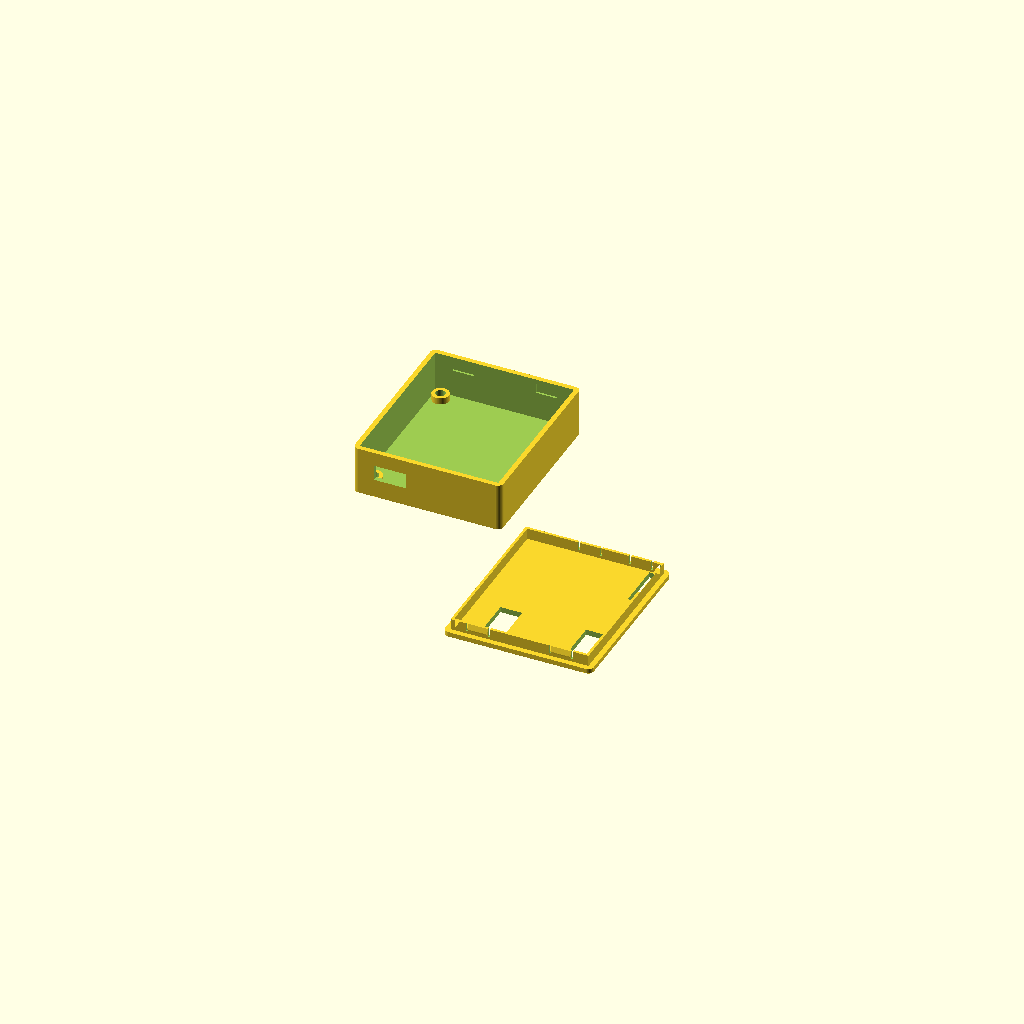
Cell 1: rendered with the file's own defaults.
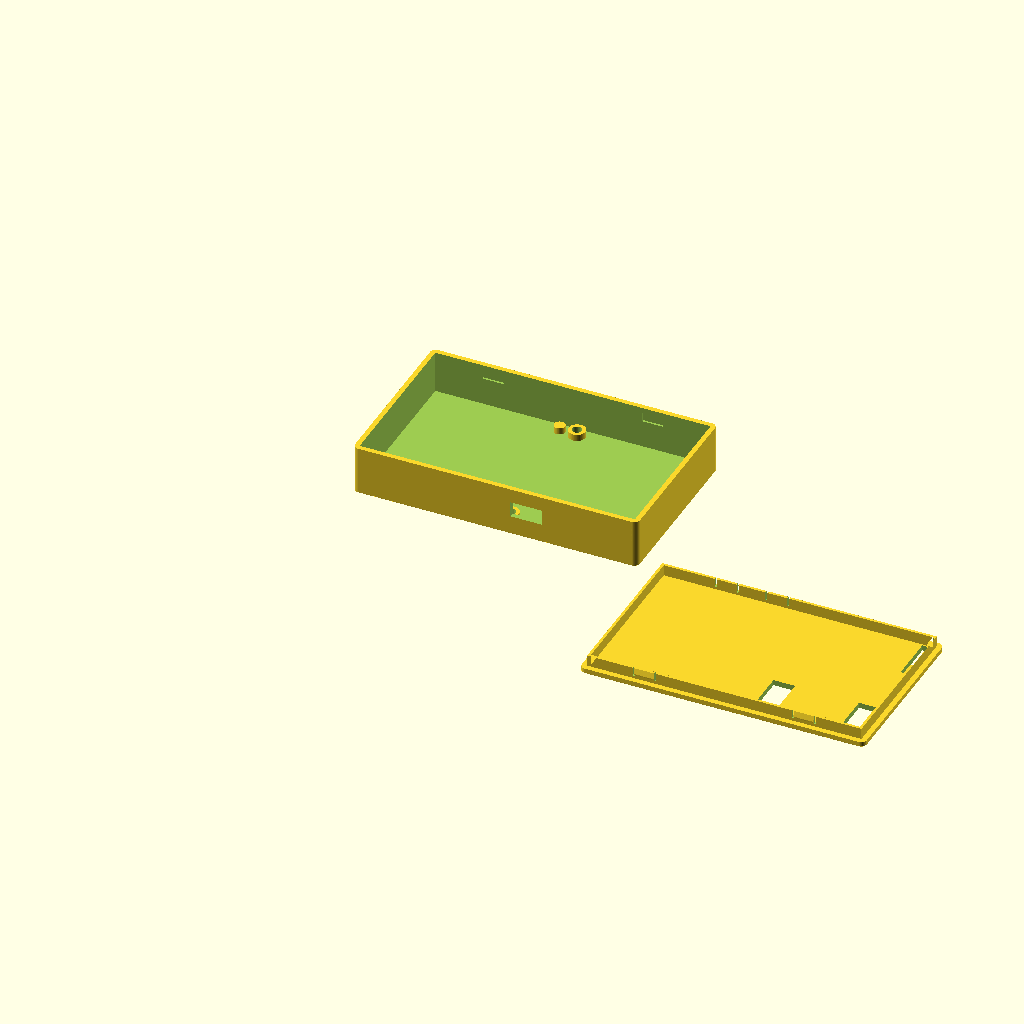
Cell 2: the same model with pcb_width = 123.444.
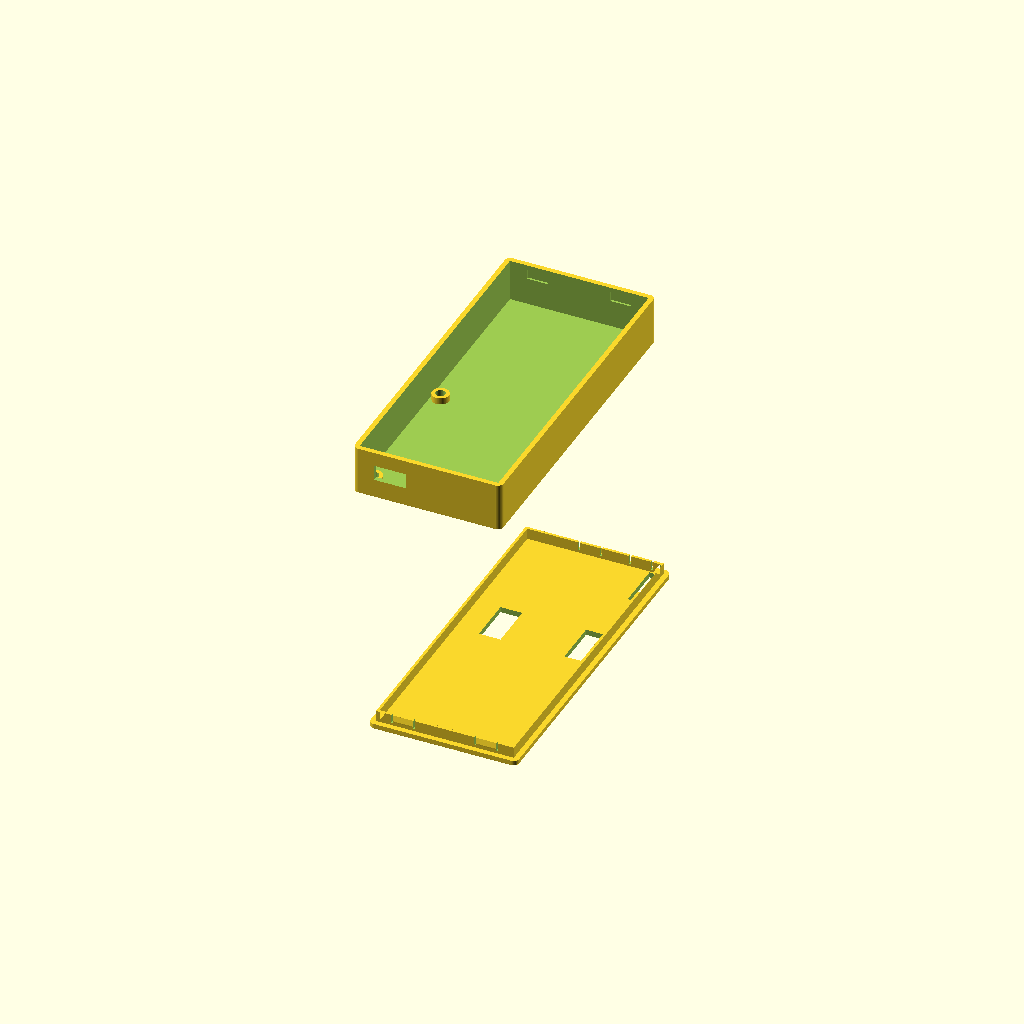
Cell 3: the same model with pcb_depth = 144.78.
One fixed orthographic camera (rotation 55°, 0°, 25°; colour scheme Cornfield) for every cell.
OpenSCAD source file amigahid-pico-case.scad:
// amigahid-pico case
// Two-part snap-fit enclosure: bottom shell + top lid
//
// PCB dimensions from KiCad Edge.Cuts layer:
//   Board: 61.722 x 72.39 mm
//   Front notch (RPi Pico USB cable): x 19.94-27.05 mm, 3.81 mm deep
//
// Connectors (positions taken from connector BODY centres in the .kicad_pcb):
//   USB-A Molex 67643 Horizontal  -> front wall cutout (body overhangs front edge)
//   IDC 2x5 x2 (Amiga ports)     -> top lid windows (long axis along Y)
//   PinHeader 1x08 vertical       -> top lid window (long axis along Y)
//   RPi Pico micro-USB            -> internal, no opening (firmware only)
//   PinHeader 1x04 vertical       -> internal, no opening (future display)
//   PinHeader 1x06 horizontal     -> internal, no opening (debug pins)
//
// PCB mounting: 2 bosses for M3 x 5 x 4 Voron heat-set inserts (4.4 mm holes);
// PCB screws down from above with M3 screws. Lid is snap-only (no lid screws).
//
// Closure: 4 snap-fit wedge bumps on the lid's CONTINUOUS alignment lip
// (2 front wall, 2 back wall). Each bump is a sturdy wedge backed by the full
// lip wall (no thin breakable tip). Short relief slits beside each bump stop
// below the top rim, so the lip edge stays continuous while the bump segment
// can flex to snap into a blind pocket on the inner wall face. Exterior stays
// smooth.

// Curve resolution (built-in OpenSCAD specials -- names are fixed, can't rename).
// Together they set how finely every cylinder/arc here (bosses, studs, corners)
// is faceted; OpenSCAD uses whichever yields FEWER fragments (min 5 per circle).
$fa = 4;     // max angle per facet, degrees  -> a circle gets at most 360/4 = 90 sides
$fs = 0.3;   // min facet edge length, mm      -> arc segments never shorter than 0.3 mm
// (Defaults are 12 / 2, which would leave the 4.4 mm insert bores visibly faceted
//  and slightly undersized between facets -> these tighter values keep bores round.
//  Affects only the STL/CSG mesh; FreeCAD rebuilds true round B-rep for the STEP.)

// ── PCB ──────────────────────────────────────────────────────────────────────
pcb_width     = 61.722;
pcb_depth     = 72.390;
pcb_thickness = 1.600;
pcb_clearance = 0.5;    // clearance per side between PCB edge and cavity wall

// ── Case walls ────────────────────────────────────────────────────────────────
wall_thickness  = 2.2;
floor_thickness = 3.0;   // thick enough to host the insert blind hole + ~1 mm base
lid_thickness   = 2.5;

pcb_clear_below = 3.0;   // gap below PCB (back-side SMD + insert boss depth)
pcb_clear_above = 14.5;  // gap above PCB (IDC headers ~12 mm)
corner_radius   = 2.5;
// 45deg chamfer breaking the outer perimeter edge that meets the print bed: the
// shell's BOTTOM edge and the lid plate's TOP edge (the lid prints flipped, so its
// top face is bed-down too). Knocks off the sharp first-layer edge / elephant foot.
edge_chamfer    = 0.4;

// ── USB-A front-wall opening (Molex 67643 horizontal) ───────────────────────
usba_cx           = 47.50;  // connector body centre, PCB-relative X (mirrored via board_x())
usba_width        = 14.5;   // opening width  (X)
usba_height       = 7.0;    // opening height (Z) -- verify vs connector datasheet
usba_z_above_pcb  = 4.6;    // opening centre, height above the PCB top face (raise to taste)

// ── Alignment lip (continuous; centres lid and carries the snap bumps) ───────
lip_height         = 5.0;   // lip depth (hangs down from lid into shell)
lip_gap            = 0.20;  // clearance: lip outer face <-> inner wall face
lip_wall_thickness = 1.2;   // lip wall thickness

// ── Heat-set insert bosses (Voron M3 x 5 x 4: L=4.0, D1=5.0, D2=4.4, W=1.6) ──
insert_length     = 4.0;    // insert length
insert_bore_dia   = 4.4;    // melt/press hole diameter (CNC Kitchen spec)
insert_wall_min   = 1.6;    // min wall around the insert
insert_hole_depth = 5.0;    // blind hole depth from PCB-rest plane (L + 1 mm)

boss_height       = pcb_clear_below;                    // boss height above floor (PCB stand-off)
boss_radius_outer = insert_bore_dia/2 + insert_wall_min; // 3.8 mm -> 7.6 mm boss OD
boss_radius_inner = insert_bore_dia/2;                  // 2.2 mm -> 4.4 mm bore
// floor left below the bore = floor_thickness + pcb_clear_below - insert_hole_depth = 1.0 mm

// M3 mounting holes (PCB-relative)
mount_holes = [[57.785, 3.937], [57.785, 68.453]];

// ── PCB support studs (no insert; mirror the bosses on the opposite side) ────
stud_radius     = 2.5;
// The front stud lands beneath the 1x08 header and fouls its legs. Shift it
// toward the USB-A wall (-X) by this much to clear them. (Back stud unaffected.)
stud_usba_offset = 5.0;

// ── Derived ───────────────────────────────────────────────────────────────────
cavity_width  = pcb_width + 2 * pcb_clearance;   // interior cavity footprint (PCB + clearance)
cavity_depth  = pcb_depth + 2 * pcb_clearance;
outer_width   = cavity_width + 2 * wall_thickness;
outer_depth   = cavity_depth + 2 * wall_thickness;
shell_height  = floor_thickness + pcb_clear_below + pcb_thickness + pcb_clear_above;

pcb_x0 = wall_thickness + pcb_clearance;   // PCB nominal origin (board is located by the bosses)
pcb_y0 = wall_thickness + pcb_clearance;

// KiCad is Y-down and its STEP exporter negates Y. We keep the case oriented
// with USB-A on the front wall, so the board sits 180deg-rotated vs the KiCad
// STEP frame -> every board-referenced X is mirrored through board_x().
function board_x(x_rel) = pcb_x0 + pcb_width - x_rel;

// Lip footprint (nests inside the cavity with lip_gap clearance)
lip_x0     = wall_thickness + lip_gap;
lip_y0     = wall_thickness + lip_gap;        // front lip outer face
lip_width  = cavity_width - 2 * lip_gap;
lip_depth  = cavity_depth - 2 * lip_gap;
lip_y_back = lip_y0 + lip_depth;              // back lip outer face

// ── Snap-fit wedge bump ───────────────────────────────────────────────────────
//
//  A wedge bump sits on the OUTER face of the (continuous) lip wall and snaps
//  into a blind pocket on the inner wall face. The bump is wide and solid,
//  backed by the lip behind it, so there is no thin free-standing tip to break.
//  Cross-section (wall-normal / vertical), front wall shown:
//
//      interior                       | wall |
//        lip wall ||                  |      |
//                 ||                  |      |
//                 ||___               |======|
//                 ||   \  shelf  ----->] POCKET   (catches the pocket top edge)
//                 ||    |  tip        ]      |
//                 ||___/  ramp        |======|
//                 ||                  |      |  ramp = lead-in as lid descends
//
//  Relief slits flank each bump (stopping slit_top_band below the top rim) so the
//  bump segment flexes inward to snap, while the rim stays continuous.
//
//  Insertion: push lid down; the wall's top inner edge rides the ramp, flexing
//             the bump segment inward until the bump drops into the pocket.
//  Retention: the catch corner sits under the pocket's top edge -> blocks lift-off.
//  Release:   press the lip inward at the bump to disengage.

snap_width        = 9.0;    // bump width along the wall (X)
snap_protrusion   = 0.7;    // bump protrusion toward the wall
snap_ramp_rise    = 2.4;    // ramp rise -> lead-in angle = atan(snap_protrusion/snap_ramp_rise) ~= 16 deg
snap_catch_height = 1.0;    // height of the retention bevel
slit_width        = 0.9;    // relief slit width
slit_top_band     = 1.2;    // continuous lip band left above the slits (rim stays whole)

// Blind pocket in the inner wall face
snap_pocket_depth = 0.8;            // < wall (leaves ~1.4 mm of wall)
snap_pocket_width = snap_width + 0.6; // width tolerance
seat_clearance    = 0.10;           // vertical seating clearance

// Pocket vertical extents in SHELL coords (lid plate bottom seats at z = shell_height).
// The bump's retention bevel makes its catch CORNER sit snap_protrusion below the
// lip-face top (zt). Align the pocket ceiling to that corner so a seated lid has only
// seat_clearance of vertical play. (Previously the ceiling sat snap_protrusion too
// high, so the lid could lift ~snap_protrusion before the corner engaged -> "loose".)
catch_corner_z_local = -lip_height + snap_ramp_rise + snap_catch_height - snap_protrusion; // bump catch corner (lid-local)
snap_pocket_z_top    = shell_height + catch_corner_z_local + seat_clearance;
snap_pocket_height   = snap_ramp_rise + snap_catch_height + 1.0;
snap_pocket_z_bot    = snap_pocket_z_top - snap_pocket_height;

// Clip centre X positions (avoid corners and connector cutouts).
// After the X-mirror the front USB-A opening sits at case-X ~9-24, so the front
// clips live to the right of it; the back wall is clear.
clip_x_front = [32, 55];
clip_x_back  = [outer_width * 0.22, outer_width * 0.78];

// ── 3-D rounded box ───────────────────────────────────────────────────────────
// Built from primitive 3-D unions (boxes + corner cylinders) instead of an
// offset()/extruded 2-D profile, so it survives FreeCAD's OpenSCAD/CSG importer
// when converting to STEP.
module rounded_box(width, depth, height, radius) {
    union() {
        translate([radius, 0, 0]) cube([width - 2*radius, depth, height]);
        translate([0, radius, 0]) cube([width, depth - 2*radius, height]);
        for (cx = [radius, width - radius], cy = [radius, depth - radius])
            translate([cx, cy, 0]) cylinder(h = height, r = radius);
    }
}

// A single 45deg chamfer band of height ch: it tapers from a ch-inset profile at
// its base (z=0) up to the full profile at z=ch. Built from the SAME primitive
// decomposition as rounded_box -- two crossing straight runs + four corner pieces
// -- but each piece beveled: the straight runs are trapezoid prisms, the corners
// are frustum cones (r-ch -> r). No hull()/offset() (both break FreeCAD's importer).
// Insetting keeps the corner centres fixed, so the bevel is uniform all the way
// around. Used base-up for a bottom edge, and mirrored in Z for a top edge.
module chamfer_band(width, depth, radius, ch) {
    // Straight run along X (front & back edges), beveled on both Y faces.
    // Polygon is drawn in (y, z); multmatrix maps it to world Y/Z, extrude along X.
    multmatrix([[0,0,1,0],[1,0,0,0],[0,1,0,0],[0,0,0,1]])
        translate([0, 0, radius]) linear_extrude(width - 2*radius)
            polygon([[ch, 0], [depth - ch, 0], [depth, ch], [0, ch]]);
    // Straight run along Y (left & right edges), beveled on both X faces.
    // Polygon in (x, z); multmatrix maps it to world X/Z, extrude along Y.
    multmatrix([[1,0,0,0],[0,0,1,0],[0,1,0,0],[0,0,0,1]])
        translate([0, 0, radius]) linear_extrude(depth - 2*radius)
            polygon([[ch, 0], [width - ch, 0], [width, ch], [0, ch]]);
    // Four corners: frustum cones concentric with the rounded_box corner cylinders.
    for (cx = [radius, width - radius], cy = [radius, depth - radius])
        translate([cx, cy, 0]) cylinder(h = ch, r1 = radius - ch, r2 = radius);
}

// rounded_box with an optional 45deg chamfer on the bottom and/or top outer edge.
module chamfered_box(width, depth, height, radius, ch_bot = 0, ch_top = 0) {
    union() {
        translate([0, 0, ch_bot])
            rounded_box(width, depth, height - ch_bot - ch_top, radius);
        if (ch_bot > 0)
            chamfer_band(width, depth, radius, ch_bot);
        if (ch_top > 0)
            translate([0, 0, height]) mirror([0, 0, 1])
                chamfer_band(width, depth, radius, ch_top);
    }
}

// ── Snap bump (added onto the lip outer face) ─────────────────────────────────
//  out = -1 -> protrude in -Y (front wall);  out = +1 -> protrude in +Y (back).
//  The polygon is drawn in (y, z); multmatrix maps it onto world Y/Z and the
//  extrude runs along world X (bump width), centred on cx.
module snap_bump(out, face_y, cx) {
    y0 = face_y;
    y1 = face_y + out * snap_protrusion;
    zb = -lip_height;                                       // ramp start (bottom of lip)
    zm = -lip_height + snap_ramp_rise;                      // full protrusion (lead-in apex)
    zt = -lip_height + snap_ramp_rise + snap_catch_height;  // top of retention bevel (at lip face)
    // Retention face is a 45deg bevel (outer corner at zt - snap_protrusion) instead
    // of a flat shelf, so when the lid prints lip-up it has no downward overhang.
    pts = (out < 0)
        ? [[y0, zb], [y0, zt], [y1, zt - snap_protrusion], [y1, zm]]   // CCW for front
        : [[y0, zb], [y1, zm], [y1, zt - snap_protrusion], [y0, zt]];  // CCW for back
    multmatrix([[0,0,1,0],
                [1,0,0,0],
                [0,1,0,0],
                [0,0,0,1]])
        translate([0, 0, cx - snap_width/2])
            linear_extrude(snap_width)
                polygon(pts);
}

// Relief slits beside a bump (subtracted from the lid; stop below the top rim).
// Each slit sits just OUTSIDE the bump edge (inner edge flush with the bump) so
// it never cuts the lip out from under the bump -> no overhang at the bump sides.
module snap_slits(ring_y0, cx) {
    for (s = [-1, 1]) {
        x0 = (s > 0) ? cx + snap_width/2 : cx - snap_width/2 - slit_width;
        translate([x0, ring_y0 - 0.1, -lip_height - 0.1])
            cube([slit_width, lip_wall_thickness + 0.2, lip_height - slit_top_band + 0.1]);
    }
}

// Blind pockets cut into the inner wall faces (subtracted from the shell)
module clip_pocket_front(cx) {   // front wall, cut from inner face (y=wall) outward
    translate([cx - snap_pocket_width/2, wall_thickness - snap_pocket_depth, snap_pocket_z_bot])
        cube([snap_pocket_width, snap_pocket_depth + 0.2, snap_pocket_height]);
}
module clip_pocket_back(cx) {    // back wall, cut from inner face outward (+Y)
    translate([cx - snap_pocket_width/2, outer_depth - wall_thickness - 0.1, snap_pocket_z_bot])
        cube([snap_pocket_width, snap_pocket_depth + 0.2, snap_pocket_height]);
}

// ── Bottom shell ──────────────────────────────────────────────────────────────
module bottom_shell() {
    difference() {
        // Outer body (bottom edge chamfered where it meets the print bed)
        chamfered_box(outer_width, outer_depth, shell_height, corner_radius,
                      ch_bot = edge_chamfer);

        // Interior cavity (PCB footprint + clearance)
        translate([wall_thickness, wall_thickness, floor_thickness])
            linear_extrude(shell_height)
                square([cavity_width, cavity_depth]);

        // USB-A front wall cutout (Molex 67643 horizontal; body overhangs front
        // edge, opening faces front). Sizing/position params at top of file.
        usba_zc = floor_thickness + pcb_clear_below + pcb_thickness + usba_z_above_pcb;
        translate([board_x(usba_cx) - usba_width/2, -0.1, usba_zc - usba_height/2])
            cube([usba_width, wall_thickness + 0.2, usba_height]);

        // (Pico USB is firmware-only -> no opening; PCB is notched/recessed there)
        // (1x08 is a vertical header -> lid window, see top_lid)
        // (1x06 is internal -> no case opening)

        // Snap pockets
        for (cx = clip_x_front) clip_pocket_front(cx);
        for (cx = clip_x_back)  clip_pocket_back(cx);

        // Heat-set insert holes bored down into the floor (boss is added below)
        for (mh = mount_holes)
            translate([board_x(mh[0]), pcb_y0 + mh[1], floor_thickness + pcb_clear_below - insert_hole_depth])
                cylinder(h = insert_hole_depth, r = boss_radius_inner);
    }

    // Heat-set insert bosses (bore continues up through the boss to the PCB face)
    for (mh = mount_holes)
        translate([board_x(mh[0]), pcb_y0 + mh[1], floor_thickness])
            difference() {
                cylinder(h = boss_height, r = boss_radius_outer);
                translate([0, 0, -0.1])
                    cylinder(h = boss_height + 0.2, r = boss_radius_inner);
            }

    // PCB support studs (no insert) mirroring the bosses on the opposite side,
    // so the board rests on exactly four features (2 bosses + 2 studs). The
    // front stud (mount_holes[0]) is pulled toward USB-A to clear the 1x08 legs.
    stud_positions = [
        [pcb_x0 + mount_holes[0][0] - stud_usba_offset, pcb_y0 + mount_holes[0][1]],
        [pcb_x0 + mount_holes[1][0],                    pcb_y0 + mount_holes[1][1]],
    ];
    for (s = stud_positions)
        translate([s[0], s[1], floor_thickness])
            cylinder(h = boss_height, r = stud_radius);
}

// ── Top lid ───────────────────────────────────────────────────────────────────
module top_lid() {
    difference() {
        union() {
            // Lid plate (top edge chamfered -- exterior face, bed-down when printed)
            chamfered_box(outer_width, outer_depth, lid_thickness, corner_radius,
                          ch_top = edge_chamfer);

            // Continuous alignment lip
            translate([lip_x0, lip_y0, -lip_height])
                linear_extrude(lip_height)
                    difference() {
                        square([lip_width, lip_depth]);
                        translate([lip_wall_thickness, lip_wall_thickness])
                            square([lip_width - 2*lip_wall_thickness, lip_depth - 2*lip_wall_thickness]);
                    }

            // Snap bumps on the lip outer faces
            for (cx = clip_x_front) snap_bump(-1, lip_y0, cx);     // front
            for (cx = clip_x_back)  snap_bump(+1, lip_y_back, cx); // back
        }

        // Relief slits beside each bump (rim stays continuous above them)
        for (cx = clip_x_front) snap_slits(lip_y0, cx);                       // front ring band
        for (cx = clip_x_back)  snap_slits(lip_y_back - lip_wall_thickness, cx); // back ring band

        // IDC 2x5 box-header windows
        // Footprint rotation 0: 2-pin axis along X, 5-pin axis along Y, so the
        // shroud is long in Y. Body (F.Fab) = 8.9 x 20.36 mm, centred on the
        // pad-field centre (pin1 + (1.27, 5.08)). Window = courtyard-ish + gap.
        // Centres below are PCB-relative to the board origin (body centres).
        idc_x = 9.8;     // short side (2-pin direction, X)
        idc_y = 21.0;    // long side  (5-pin direction, Y)
        for (idc = [[6.604, 60.198], [45.212, 60.325]])
            translate([board_x(idc[0]) - idc_x/2, pcb_y0 + idc[1] - idc_y/2, -lip_height - 0.1])
                cube([idc_x, idc_y, lip_height + lid_thickness + 0.2]);

        // (1x04 is internal -> no lid opening; reserved for a future display)

        // PinHeader 1x08 window (vertical header near left edge -> 8 pins along Y)
        // Body centre PCB-rel (2.54, 12.06), body 2.54 x 20.32 mm.
        ph8_x = 5.5;    // short side
        ph8_y = 21.0;   // long side (8-pin direction, Y)
        translate([board_x(2.54) - ph8_x/2, pcb_y0 + 12.06 - ph8_y/2, -lip_height - 0.1])
            cube([ph8_x, ph8_y, lip_height + lid_thickness + 0.2]);
    }
}

// ── Assembled (lid mated onto shell) ─────────────────────────────────────────
module assembled() {
    color("Tan")       bottom_shell();
    color("SteelBlue") translate([0, 0, shell_height])
        top_lid();
}

// ── Output ────────────────────────────────────────────────────────────────────
// view = "print"     -> both parts laid flat for printing (default)
//        "parts"     -> shell + lid upright, side by side (clean STEP export)
//        "assembled" -> lid mated onto shell
//        "section"   -> assembled, sliced through a clip to inspect the wedge
view = "print";

if (view == "print") {
    bottom_shell();
    translate([outer_width + 10, 0, lid_thickness])
        rotate([180, 0, 0])
            top_lid();
}
else if (view == "parts") {
    bottom_shell();
    translate([outer_width + 10, 0, lip_height])   // lid upright, lip resting on z=0
        top_lid();
}
else if (view == "assembled") {
    assembled();
}
else if (view == "section") {
    sx = clip_x_back[0];
    difference() {
        assembled();
        translate([-200, -200, -200])
            cube([200 + sx, 400, 400]);
    }
}
else if (view == "boss_section") {
    // Slice through an insert boss to inspect the blind hole
    bxpos = board_x(mount_holes[0][0]);
    difference() {
        bottom_shell();
        translate([bxpos, -200, -200])
            cube([400, 400, 400]);
    }
}
Customizer parameters (derived from the source; name, type, default, range or options):
pcb_width: number, default 61.722
pcb_depth: number, default 72.39
pcb_thickness: number, default 1.6
pcb_clearance: number, default 0.5
wall_thickness: number, default 2.2
floor_thickness: number, default 3
lid_thickness: number, default 2.5
pcb_clear_below: number, default 3
pcb_clear_above: number, default 14.5
corner_radius: number, default 2.5
edge_chamfer: number, default 0.4
usba_cx: number, default 47.5
usba_width: number, default 14.5
usba_height: number, default 7
usba_z_above_pcb: number, default 4.6
lip_height: number, default 5
lip_gap: number, default 0.2
lip_wall_thickness: number, default 1.2
insert_length: number, default 4
insert_bore_dia: number, default 4.4
insert_wall_min: number, default 1.6
insert_hole_depth: number, default 5
stud_radius: number, default 2.5
stud_usba_offset: number, default 5
